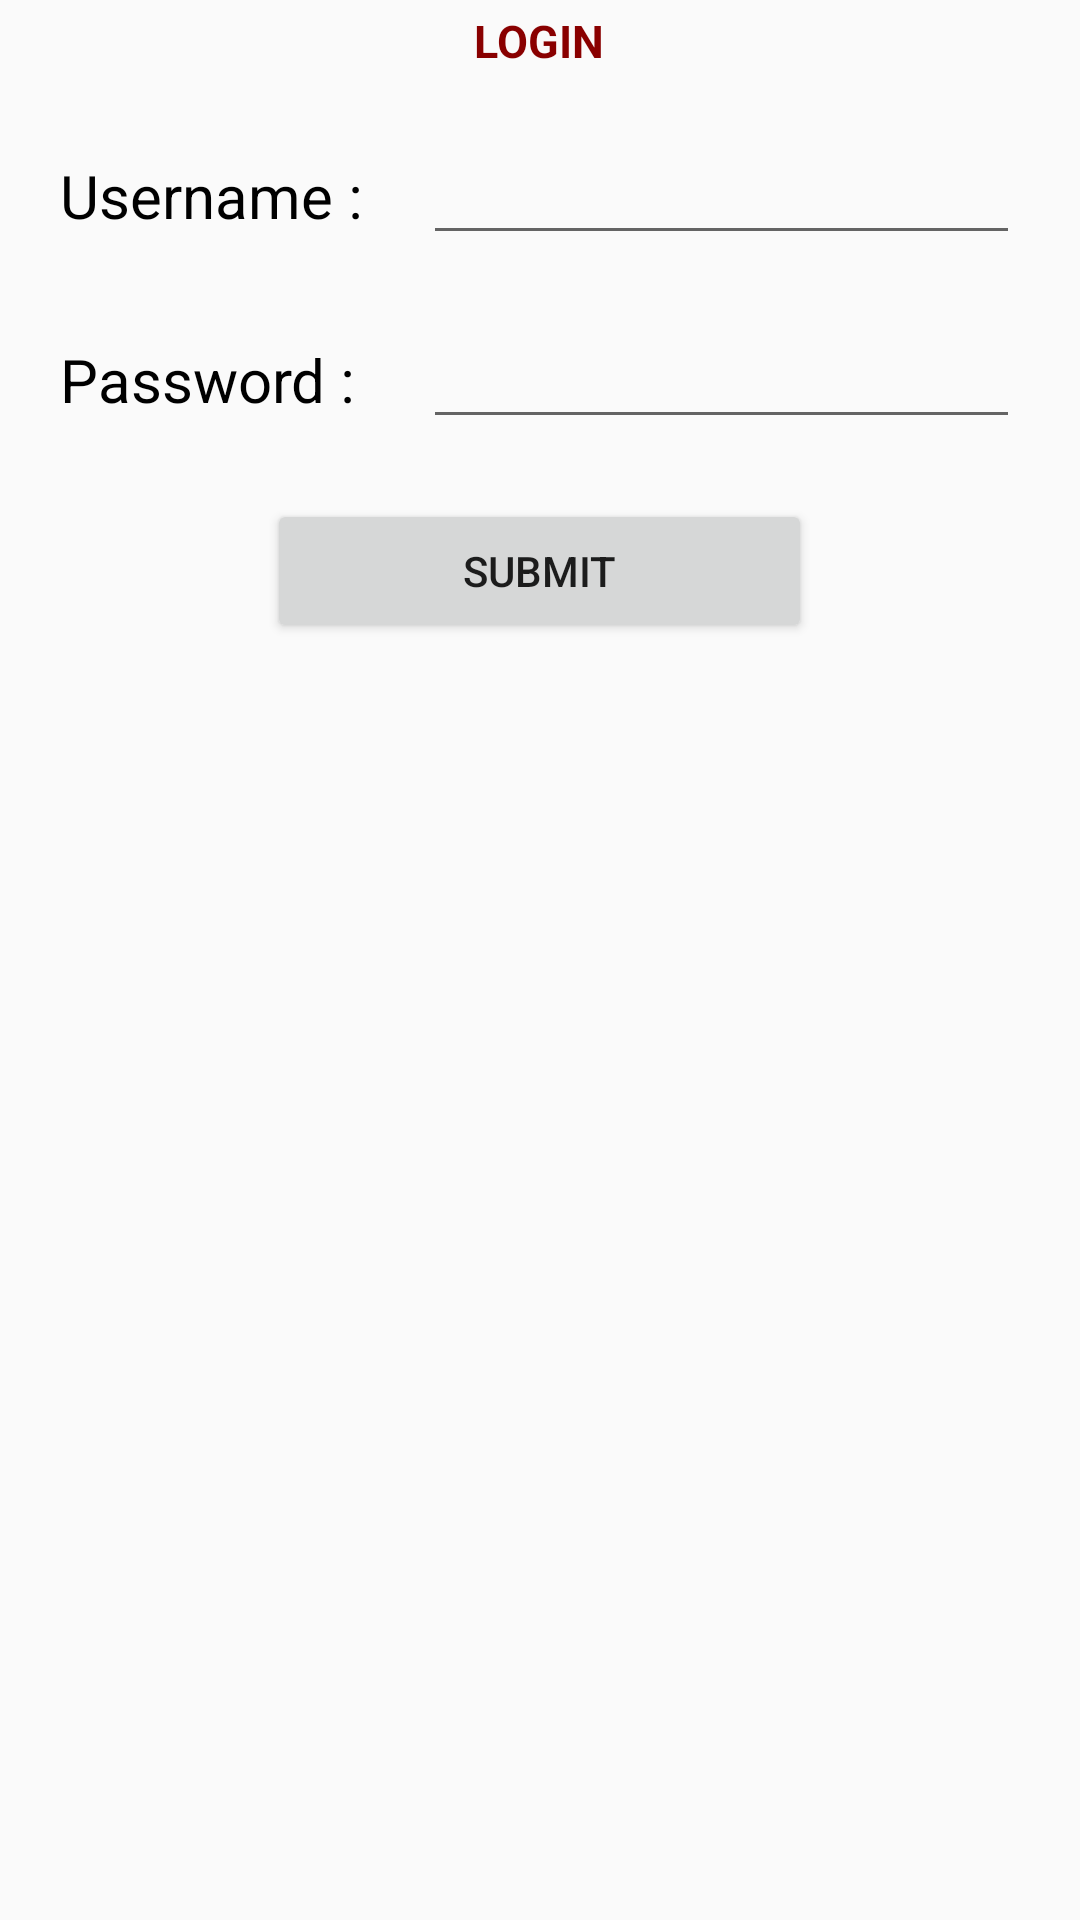

Write the Android layout XML for this screen, with the resource values it uses.
<!-- AndroidManifest.xml: application theme AppTheme -->
<!-- res/layout/activity_table_layout.xml -->
<?xml version="1.0" encoding="utf-8"?>
<TableLayout xmlns:android="http://schemas.android.com/apk/res/android"
    android:layout_width="fill_parent"
    android:layout_height="fill_parent"
    >



    <TableRow   android:paddingTop="10px" android:gravity="center">

        <TextView
            android:id="@+id/status"
            android:layout_width="wrap_content"
            android:layout_gravity="center"
            android:layout_span="2"
            android:text="LOGIN"
            android:textColor="#890000"
            android:textSize="15sp"
            android:textStyle="bold" />

    </TableRow>

    <TableRow android:layout_marginTop="20dip" >

        <TextView
            android:layout_width="wrap_content"
            android:text="Username :"
            android:textSize="20sp"
            android:textColor="#000000"
            android:layout_marginLeft="20dip"
            ></TextView>

        <EditText
            android:id="@+id/screenName"
            android:layout_height="wrap_content"
            android:layout_marginLeft="20dip"
            android:layout_marginRight="20dip"
            android:layout_weight="1" >

        </EditText>

    </TableRow>
    <TableRow android:layout_marginTop="20dip" >

        <TextView android:text="Password :"
            android:layout_width="wrap_content"
            android:textSize="20sp"
            android:textColor="#000000"
            android:layout_height="wrap_content"
            android:layout_marginLeft="20dip"></TextView>

        <EditText
            android:id="@+id/password"
            android:layout_height="wrap_content"
            android:layout_marginLeft="20dip"
            android:layout_marginRight="20dip"
            android:layout_weight="1" >

        </EditText>

    </TableRow>
    <TableRow android:gravity="center" android:layout_marginTop="20dip" >

        <Button
            android:text="Submit"
            android:clickable="true"
            android:layout_width="wrap_content"
            android:layout_height="wrap_content"
            android:id="@+id/save" android:layout_span="2" ></Button>
    </TableRow>




</TableLayout>
<!-- resources referenced by this layout -->
<resources>
  <style name="AppTheme" parent="Theme.AppCompat.Light.DarkActionBar">
          
          <item name="colorPrimary">#3F51B5</item>
          
          <item name="colorPrimaryDark">#303F9F</item>
          
          <item name="colorAccent">#FF4081</item>
  
      </style>
</resources>
